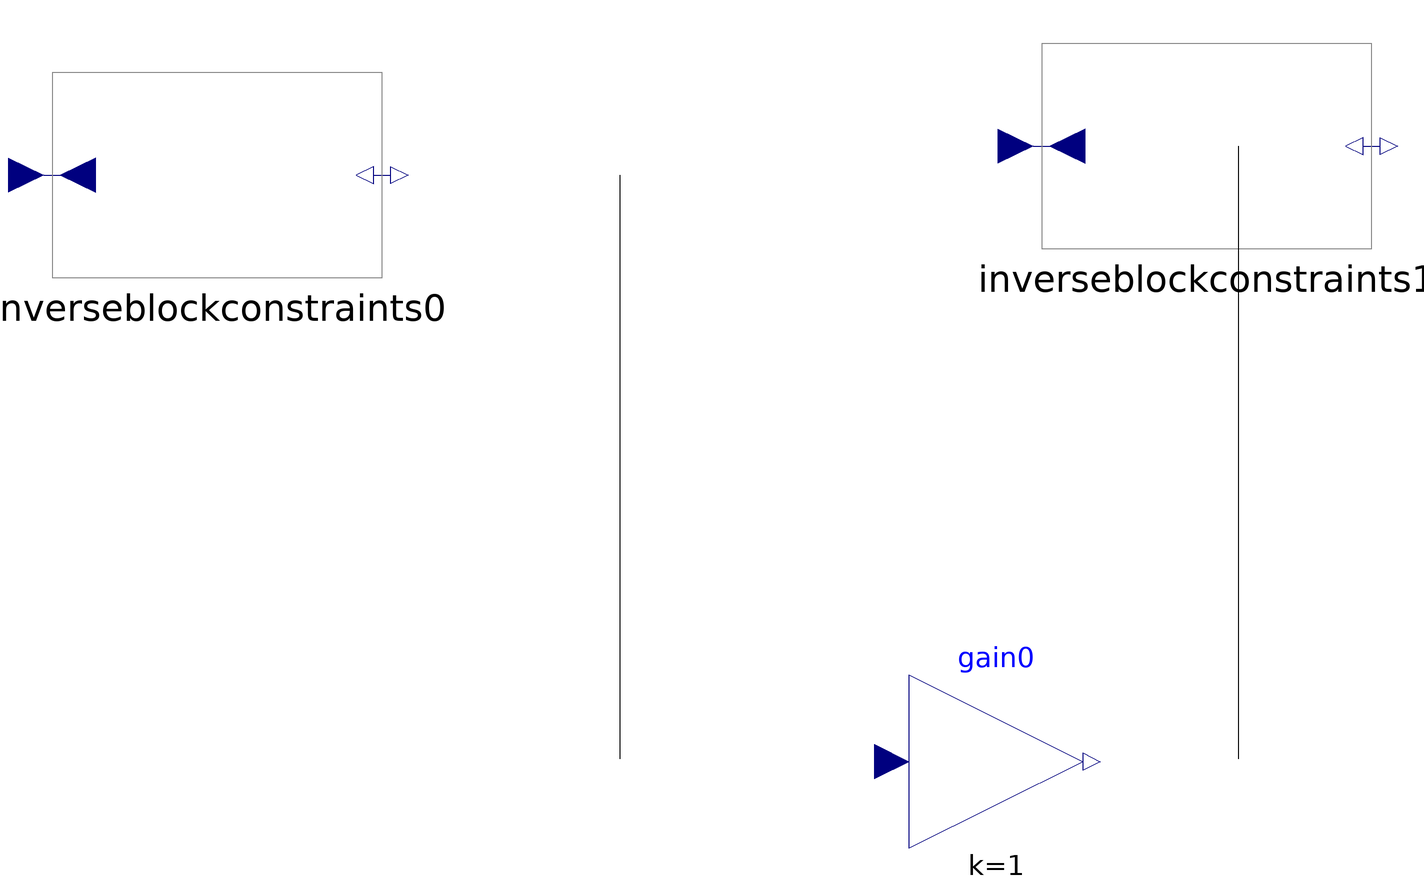

The Modelica model whose source follows is shown above as a component diagram (icons at their Placement, wires along their Line points).

model MyModel "description string"
Modelica.Blocks.Math.InverseBlockConstraints inverseblockconstraints0 () annotation(Placement(transformation(origin = {-226, 269},
extent = {{-66, -39}, {66, 39}},
rotation = 0) ) );
Modelica.Blocks.Math.Gain gain0 (k = 1) annotation(Placement(transformation(origin = {70, 46},
extent = {{-33, -33}, {33, 33}},
rotation = 0) ) );
Modelica.Blocks.Math.InverseBlockConstraints inverseblockconstraints1 () annotation(Placement(transformation(origin = {150, 280},
extent = {{-66, -39}, {66, 39}},
rotation = 0) ) );
annotation(Icon() ,
Diagram() ,
LinkMap() ,
RunConfigurations() ,
LibFiles = (""));
equation
connect (inverseblockconstraints0.y1, gain0.u)annotation(Line(points = {{-73.0, 269.0}, {-73.0, 47.0}}) );
connect (inverseblockconstraints1.y1, gain0.y)annotation(Line(points = {{162.0, 280.0}, {162.0, 47.0}}) );
end MyModel;